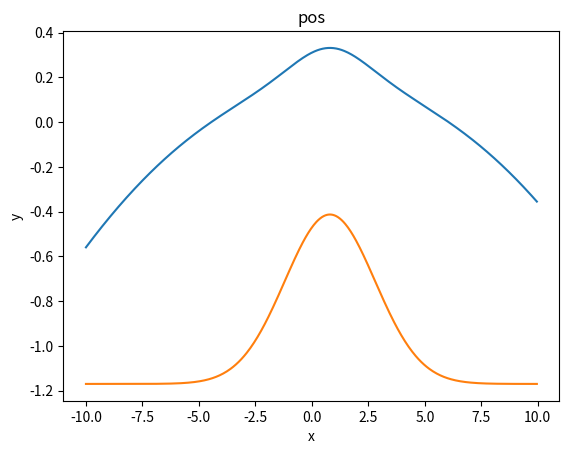

Python code for this plot:
#!/usr/bin/env python3
# -*- coding: utf-8 -*-
"""
Created on Tue Jan 16 16:53:34 2024

@author: lihui.liu
"""

import numpy as np
import matplotlib  
import matplotlib.pyplot as plt
from mpl_toolkits.mplot3d import axes3d

t_symple = 0.04
x = np.arange(-10, 10, t_symple)

# a = A; b = avg;
b1 = 0.8
c1 = 2
a1 = 1/np.sqrt(2*np.pi*c1**2)
y1 = a1*np.exp(-(x-b1)**2/(2*c1**2))

b2 = 3
c2 = 1.8
a2 = 1/np.sqrt(2*np.pi*c2**2)
y2 = a2*np.exp(-(x-b2)**2/(2*c2**2))

p_x1_sum = 0
for i in y1:
    p_x1_sum = p_x1_sum + i
p_x1_sum = p_x1_sum * t_symple
print(p_x1_sum)

p_x2_sum = 0
for i in y2:
    p_x2_sum = p_x2_sum + i
p_x2_sum = p_x2_sum * t_symple
print(p_x2_sum)

y3 = y1*y2

y4 = np.exp((y1)*2)/4 + (y1)**2 + np.log(y1)/20

G4 = (np.exp((b1)*2)/2 + 2*(b1) + 1/(b1*np.log(b1)*20))
y5 = ((np.exp((b1)*2)/4+(b1)**2+np.log(b1)/20) + G4 * (y1-b1))

plt.xlabel('x')
plt.ylabel('y')
plt.title("pos")
# plt.plot(x, y1)
# plt.plot(x, y2)
# plt.plot(x, y3)
plt.plot(x, y4)
plt.plot(x, y5)
plt.show()

# shannon information
p_x1 = 0.9
p_x2 = 0.5
h_x1 = (-(p_x1*np.log(p_x1) + (1-p_x1)*np.log(1-p_x1)))
h_x2 = (-(p_x2*np.log(p_x2) + (1-p_x2)*np.log(1-p_x2)))

# mutual information


# LDU--UDL
A11 = np.array([[1,2,3],[2,5,7],[3,8,1]])
B12 = np.array([[1,2,3],[4,5,6],[7,8,9]])
C21 = np.array([[1,2,3],[4,5,6],[7,8,9]])
D22 = np.array([[1.5,2.3,3.8],[6,5.3,9],[7.5,1,10]])

SMW = np.vstack((np.hstack((np.linalg.inv(A11), -B12)), np.hstack((C21, D22))))

LDU1 = np.vstack((np.hstack((np.eye(3), np.zeros((3,3)))), np.hstack((C21@A11, np.eye(3)))))
LDU2 = np.vstack((np.hstack((np.linalg.inv(A11), np.zeros((3,3)))), np.hstack((np.zeros((3,3)), D22+C21@A11@B12))))
LDU3 = np.vstack((np.hstack((np.eye(3), -A11@B12)), np.hstack((np.zeros((3,3)), np.eye(3)))))

LDU1 @ LDU2 @ LDU3 == SMW

UDL1 = np.vstack((np.hstack((np.eye(3), -B12 @ np.linalg.inv(D22))), np.hstack((np.zeros((3,3)), np.eye(3)))))
UDL2 = np.vstack((np.hstack((np.linalg.inv(A11)+B12 @ np.linalg.inv(D22)@C21, np.zeros((3,3)))), np.hstack((np.zeros((3,3)), D22))))
UDL3 = np.vstack((np.hstack((np.eye(3), np.zeros((3,3)))), np.hstack((np.linalg.inv(D22)@C21, np.eye(3)))))

UDL1 @ UDL2 @ UDL3 == SMW

# SMW ===










